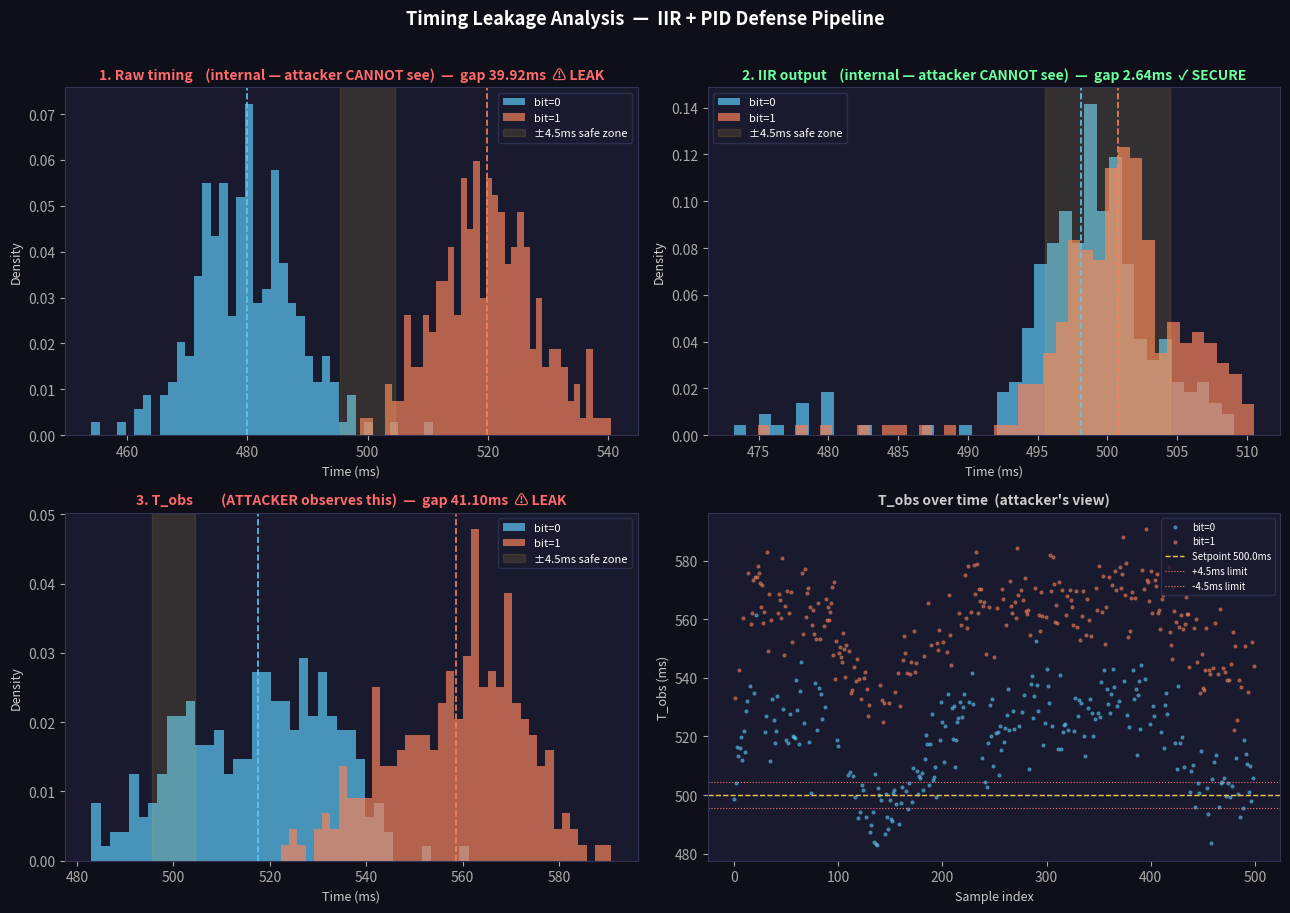

Recreate this plot in Python. (Note: this script raises an exception after producing the figure.)
"""
Timing Leakage Analysis Script
================================
Models the full IIR + PID defense pipeline.
Attacker sits at T_obs (final observable output).
Flags any leakage > 4.5ms variance between secret bit groups.

Pipeline:
  Crypto Op → Raw Timing → [IIR Filter] → [PID Controller] → T_obs ← ATTACKER
"""

import numpy as np
import matplotlib
matplotlib.use('Agg')
import matplotlib.pyplot as plt
import matplotlib.patches as mpatches
from scipy import stats

# ─── Configuration ────────────────────────────────────────────────────────────

SETPOINT        = 500.0   # ms — target observable time (T_ref)
SAMPLES         = 500     # number of crypto operations simulated
LEAKAGE_THRESHOLD = 4.5   # ms — flag if attacker-observable variance exceeds this

# IIR (first-order low-pass)
ALPHA           = 0.05    # smoothing factor — low = heavy smoothing

# PID gains
Kp              = 0.8
Ki              = 0.1
Kd              = 0.05

# Simulated crypto timing per secret bit (what the system sees internally)
# bit=0: mean 480ms, bit=1: mean 520ms — 40ms raw leakage gap
BIT0_MEAN, BIT0_STD = 480.0, 8.0
BIT1_MEAN, BIT1_STD = 520.0, 8.0

# ─── IIR Filter ───────────────────────────────────────────────────────────────

class IIRFilter:
    """First-order IIR low-pass (Exponential Moving Average)
       y[n] = alpha * x[n] + (1 - alpha) * y[n-1]
    """
    def __init__(self, alpha: float):
        self.alpha = alpha
        self.prev  = None

    def process(self, x: float) -> float:
        if self.prev is None:
            self.prev = x
            return x
        y = self.alpha * x + (1 - self.alpha) * self.prev
        self.prev = y
        return y

# ─── PID Controller ───────────────────────────────────────────────────────────

class PIDController:
    """PID that injects a corrective delay so T_obs → setpoint."""
    def __init__(self, setpoint: float, Kp: float, Ki: float, Kd: float):
        self.setpoint   = setpoint
        self.Kp         = Kp
        self.Ki         = Ki
        self.Kd         = Kd
        self.integral   = 0.0
        self.prev_error = 0.0

    def compute(self, measured: float) -> float:
        error          = self.setpoint - measured
        self.integral += error
        derivative     = error - self.prev_error
        self.prev_error = error

        delay = (self.Kp * error +
                 self.Ki * self.integral +
                 self.Kd * derivative)
        return max(0.0, delay)   # can't inject negative time

# ─── Simulate Pipeline ────────────────────────────────────────────────────────

def simulate(n_samples: int):
    iir = IIRFilter(alpha=ALPHA)
    pid = PIDController(SETPOINT, Kp, Ki, Kd)

    secret_bits  = np.random.randint(0, 2, n_samples)

    raw_times, filtered_times, t_obs_list = [], [], []
    pid_delays = []

    for bit in secret_bits:
        # Crypto operation produces secret-dependent timing (INTERNAL — attacker never sees this)
        if bit == 0:
            raw = np.random.normal(BIT0_MEAN, BIT0_STD)
        else:
            raw = np.random.normal(BIT1_MEAN, BIT1_STD)

        filtered = iir.process(raw)
        delay    = pid.compute(filtered)
        t_obs    = raw + delay          # what the attacker actually measures

        raw_times.append(raw)
        filtered_times.append(filtered)
        pid_delays.append(delay)
        t_obs_list.append(t_obs)

    return (secret_bits,
            np.array(raw_times),
            np.array(filtered_times),
            np.array(pid_delays),
            np.array(t_obs_list))

# ─── Leakage Analyser ─────────────────────────────────────────────────────────

def analyse_leakage(secret_bits, timings, stage_name: str):
    """
    Attacker splits observed timings by secret bit and checks if
    the mean difference exceeds the leakage threshold.
    Returns dict with analysis results.
    """
    t0 = timings[secret_bits == 0]
    t1 = timings[secret_bits == 1]

    mean0, mean1 = t0.mean(), t1.mean()
    std0,  std1  = t0.std(),  t1.std()
    gap          = abs(mean1 - mean0)

    # Welch's t-test — are the two groups statistically distinguishable?
    t_stat, p_value = stats.ttest_ind(t0, t1, equal_var=False)

    leaked = gap > LEAKAGE_THRESHOLD

    result = {
        "stage"    : stage_name,
        "mean_bit0": mean0,
        "mean_bit1": mean1,
        "std_bit0" : std0,
        "std_bit1" : std1,
        "gap_ms"   : gap,
        "t_stat"   : t_stat,
        "p_value"  : p_value,
        "leaked"   : leaked,
        "t0"       : t0,
        "t1"       : t1,
    }
    return result

# ─── Report Printer ───────────────────────────────────────────────────────────

RESET  = "\033[0m"
RED    = "\033[91m"
GREEN  = "\033[92m"
YELLOW = "\033[93m"
CYAN   = "\033[96m"
BOLD   = "\033[1m"

def print_report(results: list):
    print(f"\n{BOLD}{'═'*62}{RESET}")
    print(f"{BOLD}  TIMING LEAKAGE ANALYSIS REPORT{RESET}")
    print(f"  Threshold : {LEAKAGE_THRESHOLD} ms")
    print(f"  Setpoint  : {SETPOINT} ms")
    print(f"  Samples   : {SAMPLES}")
    print(f"  Attacker  : observing T_obs (final pipeline output)")
    print(f"{BOLD}{'═'*62}{RESET}\n")

    for r in results:
        status = f"{RED}⚠  LEAK DETECTED{RESET}" if r["leaked"] else f"{GREEN}✓  SECURE{RESET}"
        sig    = "YES" if r["p_value"] < 0.05 else "no"
        sig_col= RED if r["p_value"] < 0.05 else GREEN

        print(f"  {BOLD}Stage : {CYAN}{r['stage']}{RESET}")
        print(f"  {'─'*56}")
        print(f"  bit=0  → mean {r['mean_bit0']:7.2f} ms  std {r['std_bit0']:.2f} ms")
        print(f"  bit=1  → mean {r['mean_bit1']:7.2f} ms  std {r['std_bit1']:.2f} ms")
        print(f"  Gap    → {BOLD}{r['gap_ms']:.2f} ms{RESET}  (threshold {LEAKAGE_THRESHOLD} ms)")
        print(f"  t-stat → {r['t_stat']:.3f}   p-value {r['p_value']:.4f}")
        print(f"  Statistically distinguishable: {sig_col}{sig}{RESET}")
        print(f"  Status → {status}")
        print()

    # Attacker summary
    t_obs_result = next(r for r in results if "T_obs" in r["stage"])
    print(f"{BOLD}{'─'*62}{RESET}")
    print(f"{BOLD}  ATTACKER VIEW (T_obs){RESET}")
    if t_obs_result["leaked"]:
        print(f"  {RED}Gap of {t_obs_result['gap_ms']:.2f} ms exceeds {LEAKAGE_THRESHOLD} ms threshold.{RESET}")
        print(f"  {RED}Attacker CAN distinguish secret bits statistically.{RESET}")
        print(f"\n  {YELLOW}Recommendations:{RESET}")
        print(f"  → Lower IIR alpha (increase smoothing)")
        print(f"  → Increase PID Ki (stronger integral correction)")
        print(f"  → Consider WCET padding as a deterministic fallback")
    else:
        print(f"  {GREEN}Gap of {t_obs_result['gap_ms']:.2f} ms is below {LEAKAGE_THRESHOLD} ms threshold.{RESET}")
        print(f"  {GREEN}Attacker CANNOT reliably distinguish secret bits.{RESET}")
        print(f"  {GREEN}Pipeline is holding. No leakage detected at T_obs.{RESET}")
    print(f"{BOLD}{'═'*62}{RESET}\n")

# ─── Plot ─────────────────────────────────────────────────────────────────────

def plot_results(results, t_obs_arr, secret_bits):
    fig, axes = plt.subplots(2, 2, figsize=(13, 9))
    fig.patch.set_facecolor('#0f0f1a')
    for ax in axes.flat:
        ax.set_facecolor('#1a1a2e')
        ax.tick_params(colors='#aaaaaa')
        ax.xaxis.label.set_color('#cccccc')
        ax.yaxis.label.set_color('#cccccc')
        for spine in ax.spines.values():
            spine.set_edgecolor('#333355')

    colors = {'bit0': '#5bc8f5', 'bit1': '#f5825b', 'threshold': '#f5c842'}

    stages_to_plot = [(r, ax) for r, ax in zip(results, axes.flat)]

    for r, ax in stages_to_plot:
        ax.hist(r["t0"], bins=40, alpha=0.7, color=colors['bit0'],
                label='bit=0', density=True)
        ax.hist(r["t1"], bins=40, alpha=0.7, color=colors['bit1'],
                label='bit=1', density=True)

        # Mark means
        ax.axvline(r["mean_bit0"], color=colors['bit0'],
                   linestyle='--', linewidth=1.2)
        ax.axvline(r["mean_bit1"], color=colors['bit1'],
                   linestyle='--', linewidth=1.2)

        # Threshold band around setpoint
        ax.axvspan(SETPOINT - LEAKAGE_THRESHOLD,
                   SETPOINT + LEAKAGE_THRESHOLD,
                   alpha=0.12, color=colors['threshold'],
                   label=f'±{LEAKAGE_THRESHOLD}ms safe zone')

        status = "⚠ LEAK" if r["leaked"] else "✓ SECURE"
        color  = '#ff6b6b' if r["leaked"] else '#6bff9e'
        ax.set_title(f"{r['stage']}  —  gap {r['gap_ms']:.2f}ms  {status}",
                     color=color, fontsize=10, fontweight='bold')
        ax.set_xlabel("Time (ms)", fontsize=9)
        ax.set_ylabel("Density",   fontsize=9)
        ax.legend(fontsize=8, facecolor='#1a1a2e', labelcolor='white',
                  edgecolor='#333355')

    # 4th panel: T_obs time series
    ax4 = axes[1][1]
    x   = np.arange(len(t_obs_arr))
    ax4.scatter(x[secret_bits==0], t_obs_arr[secret_bits==0],
                s=4, alpha=0.5, color=colors['bit0'], label='bit=0')
    ax4.scatter(x[secret_bits==1], t_obs_arr[secret_bits==1],
                s=4, alpha=0.5, color=colors['bit1'], label='bit=1')
    ax4.axhline(SETPOINT, color=colors['threshold'],
                linestyle='--', linewidth=1, label=f'Setpoint {SETPOINT}ms')
    ax4.axhline(SETPOINT + LEAKAGE_THRESHOLD,
                color='#ff6b6b', linestyle=':', linewidth=0.8, label=f'+{LEAKAGE_THRESHOLD}ms limit')
    ax4.axhline(SETPOINT - LEAKAGE_THRESHOLD,
                color='#ff6b6b', linestyle=':', linewidth=0.8, label=f'-{LEAKAGE_THRESHOLD}ms limit')
    ax4.set_title("T_obs over time  (attacker's view)",
                  color='#cccccc', fontsize=10, fontweight='bold')
    ax4.set_xlabel("Sample index", fontsize=9)
    ax4.set_ylabel("T_obs (ms)",   fontsize=9)
    ax4.legend(fontsize=7, facecolor='#1a1a2e', labelcolor='white',
               edgecolor='#333355')

    fig.suptitle("Timing Leakage Analysis  —  IIR + PID Defense Pipeline",
                 color='white', fontsize=13, fontweight='bold', y=1.01)
    plt.tight_layout()
    path = "/mnt/user-data/outputs/leakage_analysis.png"
    plt.savefig(path, dpi=150, bbox_inches='tight',
                facecolor=fig.get_facecolor())
    plt.close()
    print(f"  Plot saved → {path}")
    return path

# ─── Main ─────────────────────────────────────────────────────────────────────

def main():
    np.random.seed(42)

    print(f"\n{CYAN}Running pipeline simulation ({SAMPLES} samples)...{RESET}")
    secret_bits, raw_times, filtered_times, pid_delays, t_obs = simulate(SAMPLES)

    # Analyse leakage at every stage of the pipeline
    results = [
        analyse_leakage(secret_bits, raw_times,      "1. Raw timing    (internal — attacker CANNOT see)"),
        analyse_leakage(secret_bits, filtered_times, "2. IIR output    (internal — attacker CANNOT see)"),
        analyse_leakage(secret_bits, t_obs,          "3. T_obs         (ATTACKER observes this)"),
    ]

    print_report(results)
    plot_results(results[:2] + [results[2]], t_obs, secret_bits)

if __name__ == "__main__":
    main()
